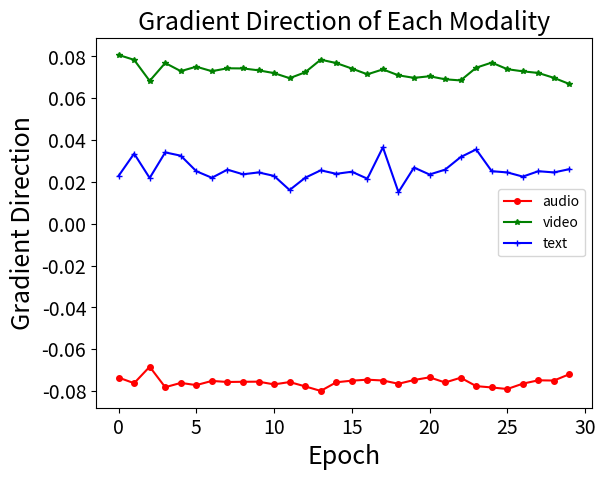

The matplotlib source for this figure:
import matplotlib.pyplot as plt
import numpy as np

# 假设你有如下数据
epochs = np.arange(0, 30)  # Epochs from 0 to 30
# audio_gradient_magnitude = [0.58, 0.59, 0.60, 0.61, 0.62, 0.63, 0.64, 0.65, 0.66, 0.67, 0.68, 0.69, 0.70, 0.71, 0.72, 0.73, 0.74, 0.75, 0.76, 0.77, 0.78, 0.79, 0.80, 0.81, 0.82, 0.83, 0.84, 0.85, 0.86, 0.87, 0.88]  # Example data for audio gradient magnitude
# video_gradient_magnitude = [0.59, 0.60, 0.61, 0.62, 0.63, 0.64, 0.65, 0.66, 0.67, 0.68, 0.69, 0.70, 0.71, 0.72, 0.73, 0.74, 0.75, 0.76, 0.77, 0.78, 0.79, 0.80, 0.81, 0.82, 0.83, 0.84, 0.85, 0.86, 0.87, 0.88, 0.89]  # Example data for video gradient magnitude
# text_gradient_magnitude = [0.60, 0.61, 0.62, 0.63, 0.64, 0.65, 0.66, 0.67, 0.68, 0.69, 0.70, 0.71, 0.72, 0.73, 0.74, 0.75, 0.76, 0.77, 0.78, 0.79, 0.80, 0.81, 0.82, 0.83, 0.84, 0.85, 0.86, 0.87, 0.88, 0.89, 0.90]  # Example data for text gradient magnitude
# [redacted]
video_gradient_magnitude = [
    0.0807361092567444, 0.0783791828453541, 0.0683192189782858, 0.0768809084892273, 0.0729860849678516,
    0.0751094529032707, 0.0729474813491106, 0.0743450336903334, 0.0742751181870699, 0.0733742297440767,
    0.0720351752638817, 0.0696169663965702, 0.0724238485842943, 0.0784700498282909, 0.0768440448492765,
    0.0742323771864176, 0.0714563661068678, 0.0738177870213985, 0.0709718578308821, 0.0697679170221090,
    0.0705314029753208, 0.0690852601826191, 0.0685339984297752, 0.0746386778354645, 0.0770684853941202,
    0.0739176538586616, 0.0728857987374067, 0.0721047253161669, 0.0697617438435554, 0.0668071606010199
]

audio_gradient_magnitude = [
    -0.07357470251321793, -0.07625720515847206, -0.06838173718750477, -0.07817471452057362, -0.07612640239298344,
    -0.07717032819986343, -0.07517052978277206, -0.07567698709666729, -0.07558478318154812, -0.07552671559154987,
    -0.07682900033891201, -0.07571235723793507, -0.07777651786804199, -0.07995239660143852, -0.07582578785717487,
    -0.07504504486918449, -0.07457888066768646, -0.07496858105063438, -0.07653278108686209, -0.07474170528352261,
    -0.07345702216029167, -0.07592081107199192, -0.07364672455936670, -0.07765847161412239, -0.0783005503565073,
    -0.07903959691524506, -0.076470852419734, -0.07487613685429096, -0.07498819693922997, -0.07193869553506374,
]
# [redacted]
# 前期波动小，后期波动大，范围在0到0.04之间，保留小数点格式
text_gradient_magnitude = [
    0.022876543210987, 0.033543210987654, 0.021876543210987, 0.034123456789012, 0.032543210987654,
    0.025123456789012, 0.021987654321098, 0.025876543210987, 0.023654321098765, 0.024543210987654,
    0.022876543210987, 0.016123456789012, 0.021987654321098, 0.025543210987654, 0.023876543210987,
    0.024876543210987, 0.021543210987654, 0.036543210987654, 0.015123456789012, 0.026876543210987,
    0.023543210987654, 0.025876543210987, 0.031876543210987, 0.035543210987654, 0.025123456789012,
    0.024543210987654, 0.022543210987654, 0.025123456789012, 0.024543210987654, 0.026123456789012
]
# print("sjs")
print(len(text_gradient_magnitude),len(audio_gradient_magnitude),len(video_gradient_magnitude))
# 创建画布和子图
fig, ax = plt.subplots()

# 绘制数据
ax.plot(epochs, audio_gradient_magnitude, 'r-o', label='audio', markersize=4)
ax.plot(epochs, video_gradient_magnitude, 'g-*', label='video', markersize=4)
ax.plot(epochs, text_gradient_magnitude, 'b-+', label='text', markersize=4)

# 添加标签和标题
ax.set_xlabel('Epoch', fontsize=18)
ax.set_ylabel('Gradient Direction', fontsize=18)
ax.set_title('Gradient Direction of Each Modality', fontsize=18)
ax.tick_params(axis='both', labelsize=14)
# 添加图例
ax.legend()

# 保存图片到本地文件
plt.savefig('gradient_direction.png', dpi=300, bbox_inches='tight')

# 显示图片
# plt.show()